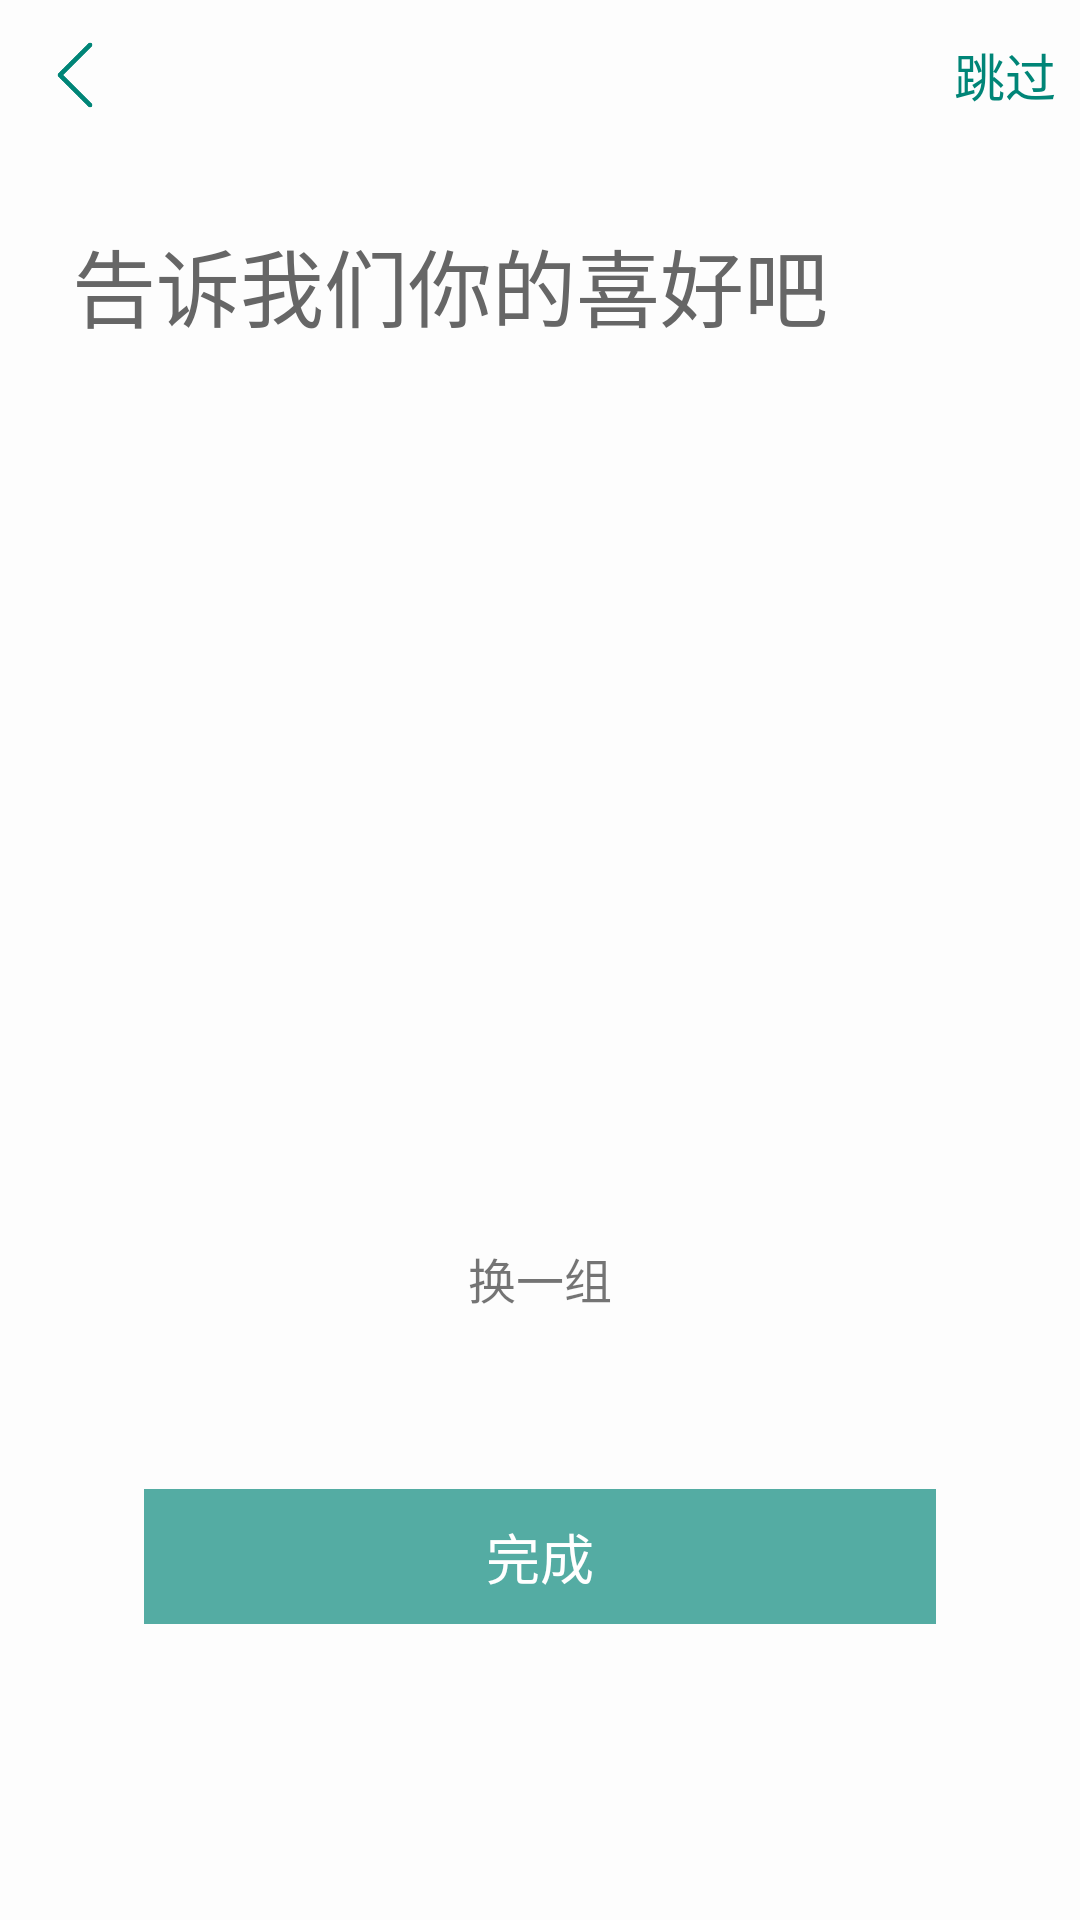

Here is an Android app screen rendered from its layout file. Give the layout XML and the strings, colors and styles it references.
<!-- AndroidManifest.xml: application theme AppTheme -->
<!-- res/layout/activity_adding_tag.xml -->
<?xml version="1.0" encoding="utf-8"?>
<LinearLayout xmlns:android="http://schemas.android.com/apk/res/android"
    xmlns:app="http://schemas.android.com/apk/res-auto"
    xmlns:tools="http://schemas.android.com/tools"
    android:layout_width="match_parent"
    android:layout_height="match_parent"
    android:background="#fdfdfd"
    android:orientation="vertical">

    <RelativeLayout
        android:layout_width="match_parent"
        android:layout_height="50dp">

        <FrameLayout
            android:layout_width="50dp"
            android:layout_height="50dp">

            <Button
                android:id="@+id/adding_tag_back"
                android:layout_width="match_parent"
                android:layout_height="match_parent"
                android:layout_margin="13dp"
                android:background="@drawable/back" />
        </FrameLayout>

        <TextView
            android:id="@+id/adding_tag_skip"
            android:layout_width="50dp"
            android:layout_height="50dp"
            android:layout_alignParentEnd="true"
            android:gravity="center"
            android:text="跳过"
            android:textColor="?attr/colorPrimary"
            android:textSize="17dp" />

    </RelativeLayout>

    <LinearLayout
        android:layout_width="match_parent"
        android:layout_height="0dp"
        android:layout_weight="1.5"
        android:orientation="vertical">

        <TextView
            android:layout_width="match_parent"
            android:layout_height="50dp"
            android:layout_marginStart="24dp"
            android:layout_marginTop="20dp"
            android:gravity="center_vertical"
            android:text="告诉我们你的喜好吧"
            android:textColor="#666"
            android:textSize="28sp" />


        <TextView
            android:id="@+id/adding_tag_text"
            android:layout_width="match_parent"
            android:layout_height="wrap_content"
            android:layout_marginStart="50dp"
            android:text="已选标签"
            android:visibility="invisible" />

        <LinearLayout
            android:layout_marginTop="5dp"
            android:id="@+id/adding_tag_selected_layout1"
            android:layout_width="match_parent"
            android:layout_height="35dp"
            android:layout_marginHorizontal="30dp"
            android:orientation="horizontal" />

        <LinearLayout
            android:layout_marginBottom="5dp"
            android:id="@+id/adding_tag_selected_layout2"
            android:layout_width="match_parent"
            android:layout_height="35dp"
            android:layout_marginHorizontal="30dp"
            android:orientation="horizontal"
            />


        <LinearLayout
            android:layout_width="match_parent"
            android:layout_height="0dp"
            android:layout_weight="1"
            android:orientation="vertical">

            <LinearLayout
                android:layout_width="match_parent"
                android:layout_height="0dp"
                android:layout_marginTop="4dp"
                android:layout_weight="1"
                android:orientation="horizontal">

                <FrameLayout
                    android:layout_width="0dp"
                    android:layout_height="match_parent"
                    android:layout_weight="1.6" />

                <LinearLayout
                    android:id="@+id/adding_tag_selections_layout1"
                    android:layout_width="0dp"
                    android:layout_height="match_parent"
                    android:layout_weight="3"
                    android:orientation="vertical" />

                <LinearLayout
                    android:id="@+id/adding_tag_selections_layout2"
                    android:layout_width="0dp"
                    android:layout_height="match_parent"
                    android:layout_weight="3"
                    android:orientation="vertical" />

                <FrameLayout
                    android:layout_width="0dp"
                    android:layout_height="match_parent"
                    android:layout_weight="1" />
            </LinearLayout>

            <TextView

                android:id="@+id/adding_tag_fresh"
                android:layout_width="match_parent"
                android:layout_height="0dp"
                android:layout_weight="0.3"
                android:gravity="center_horizontal"
                android:text="换一组"
                android:textSize="16sp" />
        </LinearLayout>


    </LinearLayout>

    <LinearLayout
        android:layout_width="match_parent"
        android:layout_height="0dp"
        android:layout_weight="0.6">

        <LinearLayout
            android:layout_width="match_parent"
            android:layout_height="45dp"
            android:layout_marginHorizontal="48dp"
            android:layout_marginTop="25dp"
            android:orientation="horizontal">

            <FrameLayout
                android:layout_width="match_parent"
                android:layout_height="match_parent">

                <ImageButton
                    android:id="@+id/adding_tag_finish"
                    android:layout_width="match_parent"
                    android:layout_height="match_parent"
                    android:background="#AA008577" />

                <TextView
                    android:layout_width="match_parent"
                    android:layout_height="match_parent"
                    android:gravity="center"
                    android:text="完成"
                    android:textColor="#fff"
                    android:textSize="18sp" />


            </FrameLayout>

        </LinearLayout>
    </LinearLayout>

</LinearLayout>
<!-- resources referenced by this layout -->
<resources>
  <!-- drawable back: png bitmap (drawable-xxhdpi, 5442 bytes) -->
  <style name="AppTheme" parent="Theme.AppCompat.Light.NoActionBar">
          
          <item name="colorPrimary">@color/colorPrimary</item>
          <item name="colorPrimaryDark">@color/colorPrimaryDark</item>
          <item name="colorAccent">@color/colorAccent</item>
      </style>
  <color name="colorPrimary">#008577</color>
  <color name="colorPrimaryDark">#00574B</color>
  <color name="colorAccent">#FBB222</color>
</resources>
